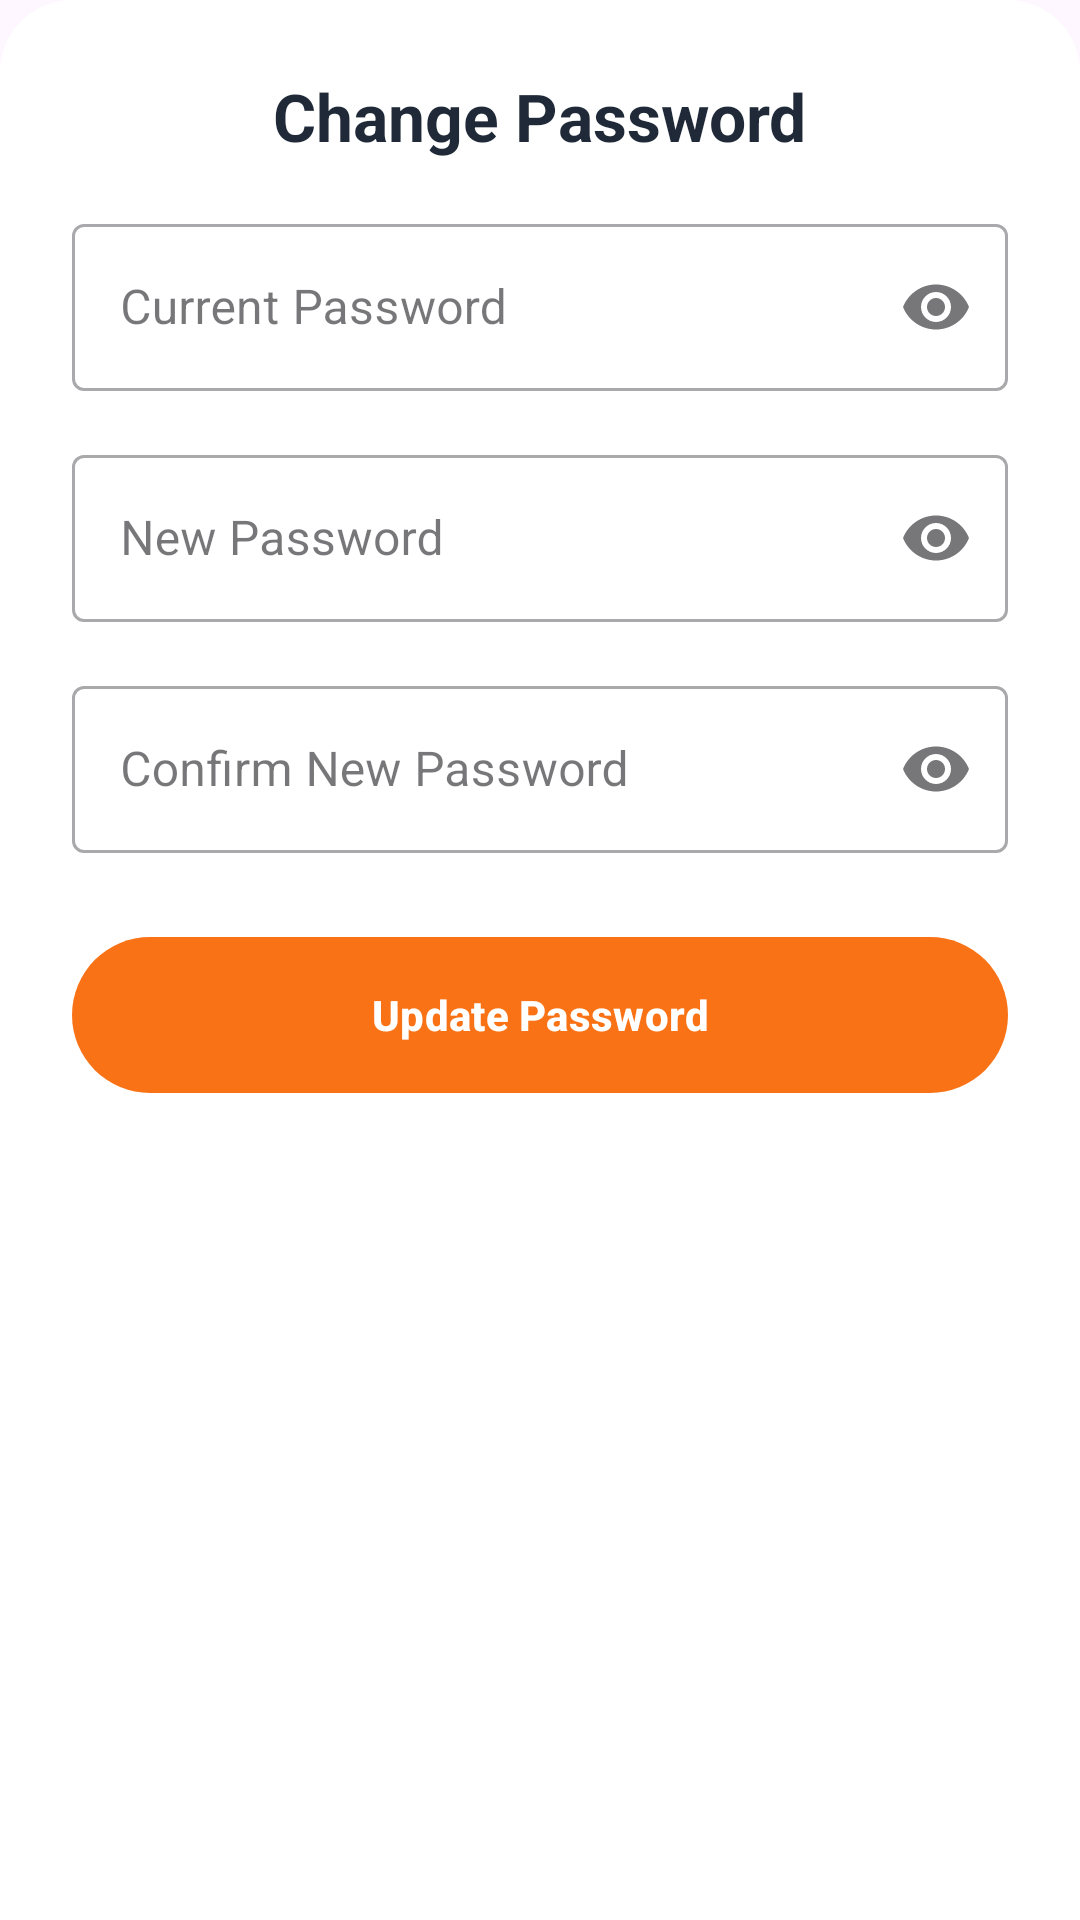

Layout XML and referenced resources for this Android screen:
<!-- AndroidManifest.xml: application theme Theme.CurvApp -->
<!-- res/layout/bottom_sheet_change_password.xml -->
<?xml version="1.0" encoding="utf-8"?>
<LinearLayout xmlns:android="http://schemas.android.com/apk/res/android"
    xmlns:app="http://schemas.android.com/apk/res-auto"
    xmlns:tools="http://schemas.android.com/tools"
    android:layout_width="match_parent"
    android:layout_height="wrap_content"
    android:orientation="vertical"
    android:background="@drawable/bottom_sheet_background"
    android:padding="24dp">

    <TextView
        android:layout_width="wrap_content"
        android:layout_height="wrap_content"
        android:layout_gravity="center_horizontal"
        android:layout_marginBottom="16dp"
        android:text="@string/change_password_title"
        android:textAppearance="@style/TextAppearance.Material3.TitleLarge"
        android:textColor="@color/textColor"
        android:textStyle="bold" />

    <com.google.android.material.textfield.TextInputLayout
        android:id="@+id/currentPasswordInputLayout"
        style="@style/Widget.MaterialComponents.TextInputLayout.OutlinedBox"
        android:layout_width="match_parent"
        android:layout_height="wrap_content"
        android:hint="@string/change_password_current_label"
        app:endIconMode="password_toggle">
        <com.google.android.material.textfield.TextInputEditText
            android:id="@+id/currentPasswordEditText"
            android:layout_width="match_parent"
            android:layout_height="wrap_content"
            android:inputType="textPassword"/>
    </com.google.android.material.textfield.TextInputLayout>

    <com.google.android.material.textfield.TextInputLayout
        android:id="@+id/newPasswordInputLayout"
        style="@style/Widget.MaterialComponents.TextInputLayout.OutlinedBox"
        android:layout_width="match_parent"
        android:layout_height="wrap_content"
        android:layout_marginTop="16dp"
        android:hint="@string/change_password_new_label"
        app:endIconMode="password_toggle">
        <com.google.android.material.textfield.TextInputEditText
            android:id="@+id/newPasswordEditText"
            android:layout_width="match_parent"
            android:layout_height="wrap_content"
            android:inputType="textPassword"/>
    </com.google.android.material.textfield.TextInputLayout>

    <com.google.android.material.textfield.TextInputLayout
        android:id="@+id/confirmPasswordInputLayout"
        style="@style/Widget.MaterialComponents.TextInputLayout.OutlinedBox"
        android:layout_width="match_parent"
        android:layout_height="wrap_content"
        android:layout_marginTop="16dp"
        android:hint="@string/change_password_confirm_label"
        app:endIconMode="password_toggle">
        <com.google.android.material.textfield.TextInputEditText
            android:id="@+id/confirmPasswordEditText"
            android:layout_width="match_parent"
            android:layout_height="wrap_content"
            android:inputType="textPassword"/>
    </com.google.android.material.textfield.TextInputLayout>

    <TextView
        android:id="@+id/errorTextView"
        android:layout_width="match_parent"
        android:layout_height="wrap_content"
        android:layout_marginTop="16dp"
        android:textColor="@color/dangerColor"
        android:textAlignment="center"
        android:visibility="gone"
        tools:visibility="visible"
        tools:text="Error message here"/>

    <com.google.android.material.button.MaterialButton
        android:id="@+id/updatePasswordButton"
        android:layout_width="match_parent"
        android:layout_height="60dp"
        android:layout_marginTop="24dp"
        android:text="@string/change_password_button"
        android:textAppearance="@style/TextAppearance.Material3.LabelLarge"
        android:textStyle="bold" />

    <ProgressBar
        android:id="@+id/progressBarPassword"
        android:layout_width="wrap_content"
        android:layout_height="wrap_content"
        android:layout_gravity="center_horizontal"
        android:layout_marginTop="16dp"
        android:visibility="gone"/>

</LinearLayout>
<!-- resources referenced by this layout -->
<resources>
  <color name="dangerColor">#FFDC2626</color>
  <color name="textColor">#FF1F2937</color>
  <!-- drawable bottom_sheet_background (drawable) -->
  <?xml version="1.0" encoding="utf-8"?>
  <shape xmlns:android="http://schemas.android.com/apk/res/android"
      android:shape="rectangle">
      <solid android:color="@color/cardColor" />
      <corners android:topLeftRadius="24dp" android:topRightRadius="24dp" />
  </shape>
  <string name="change_password_button">Update Password</string>
  <string name="change_password_confirm_label">Confirm New Password</string>
  <string name="change_password_current_label">Current Password</string>
  <string name="change_password_new_label">New Password</string>
  <string name="change_password_title">Change Password</string>
  <style name="Theme.CurvApp" parent="Base.Theme.CurvApp" />
  <color name="cardColor">#FFFFFFFF</color>
  <style name="Base.Theme.CurvApp" parent="Theme.Material3.DayNight.NoActionBar">
          <item name="colorPrimary">@color/primaryColor</item>
          <item name="colorOnPrimary">@color/white</item>
          <item name="colorError">@color/dangerColor</item>
          <item name="android:statusBarColor">@color/backgroundColor</item>
          <item name="android:windowLightStatusBar">true</item>
      </style>
  <color name="primaryColor">#FFF97316</color>
  <color name="white">#FFFFFFFF</color>
  <color name="backgroundColor">#FFF9FAFB</color>
</resources>
